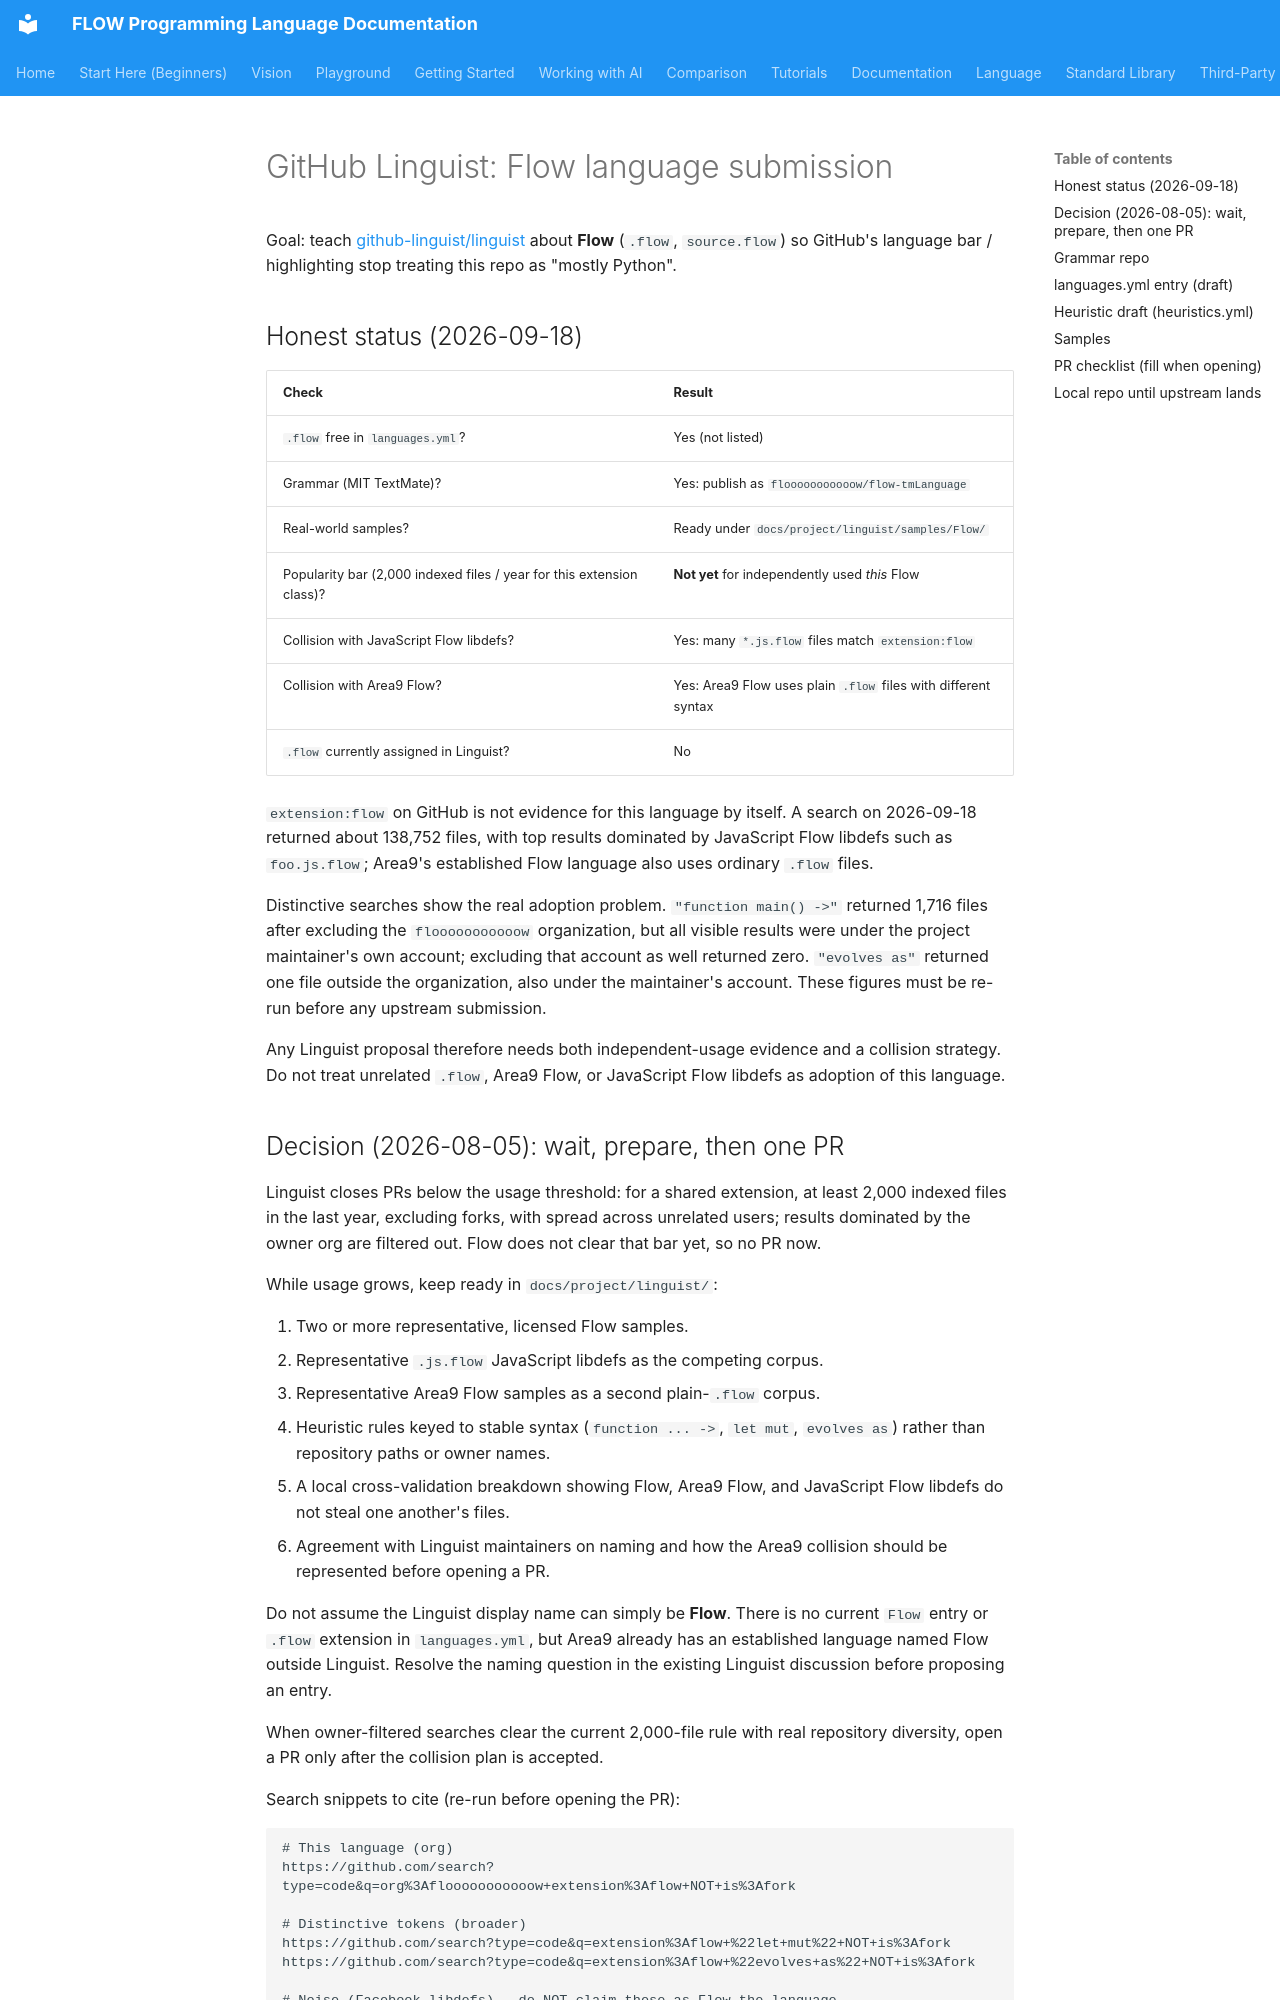

repository: flooooooooooow/flow · page: project/linguist/index.html · generator: mkdocs

# GitHub Linguist: Flow language submission

Goal: teach [github-linguist/linguist](https://github.com/github-linguist/linguist)
about **Flow** (`.flow`, `source.flow`) so GitHub's language bar / highlighting
stop treating this repo as "mostly Python".

## Honest status (2026-09-18)

| Check | Result |
|-------|--------|
| `.flow` free in `languages.yml`? | Yes (not listed) |
| Grammar (MIT TextMate)? | Yes: publish as `flooooooooooow/flow-tmLanguage` |
| Real-world samples? | Ready under `docs/project/linguist/samples/Flow/` |
| Popularity bar (2,000 indexed files / year for this extension class)? | **Not yet** for independently used *this* Flow |
| Collision with JavaScript Flow libdefs? | Yes: many `*.js.flow` files match `extension:flow` |
| Collision with Area9 Flow? | Yes: Area9 Flow uses plain `.flow` files with different syntax |
| `.flow` currently assigned in Linguist? | No |

`extension:flow` on GitHub is not evidence for this language by itself. A search on 2026-09-18 returned about 138,752 files, with top results dominated by JavaScript Flow libdefs such as `foo.js.flow`; Area9's established Flow language also uses ordinary `.flow` files.

Distinctive searches show the real adoption problem. `"function main() ->"` returned 1,716 files after excluding the `flooooooooooow` organization, but all visible results were under the project maintainer's own account; excluding that account as well returned zero. `"evolves as"` returned one file outside the organization, also under the maintainer's account. These figures must be re-run before any upstream submission.

Any Linguist proposal therefore needs both independent-usage evidence and a collision strategy. Do not treat unrelated `.flow`, Area9 Flow, or JavaScript Flow libdefs as adoption of this language.
